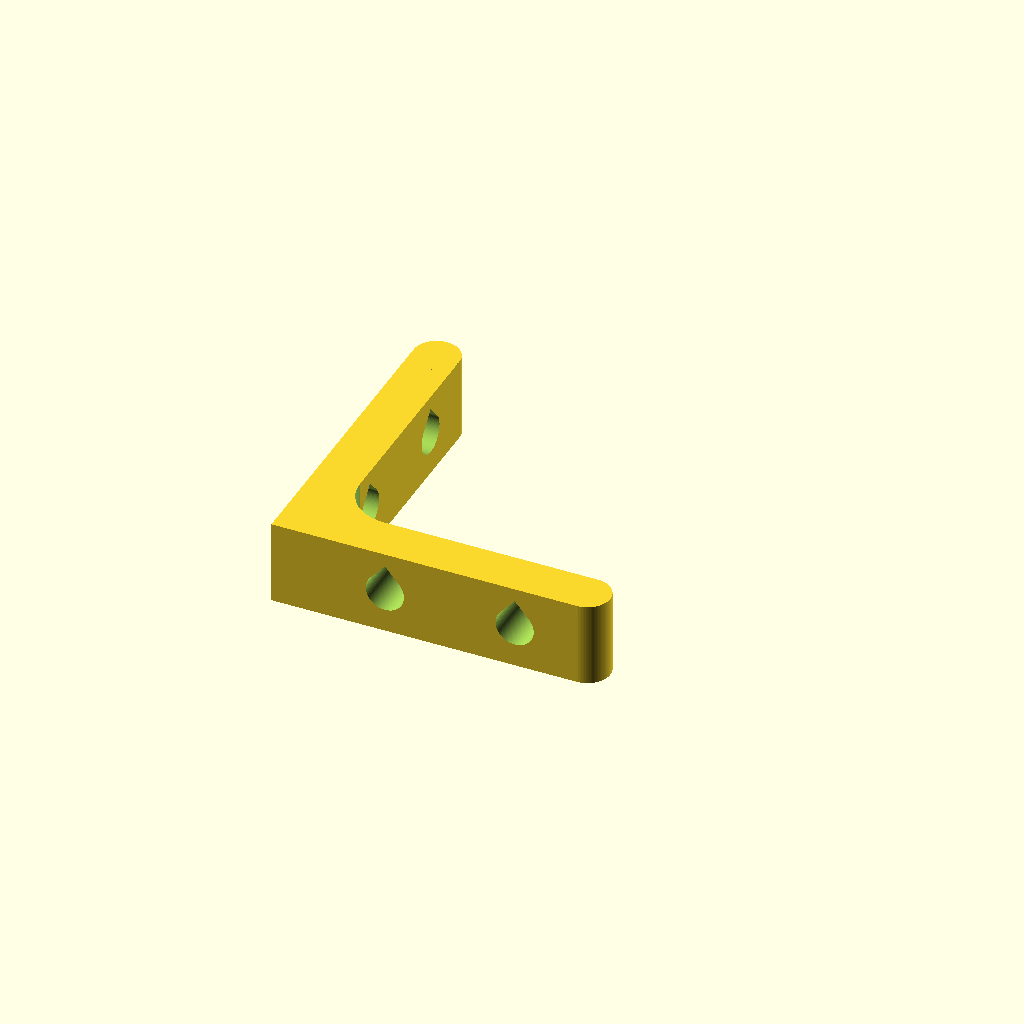
Cell 1: the model at its default parameters.
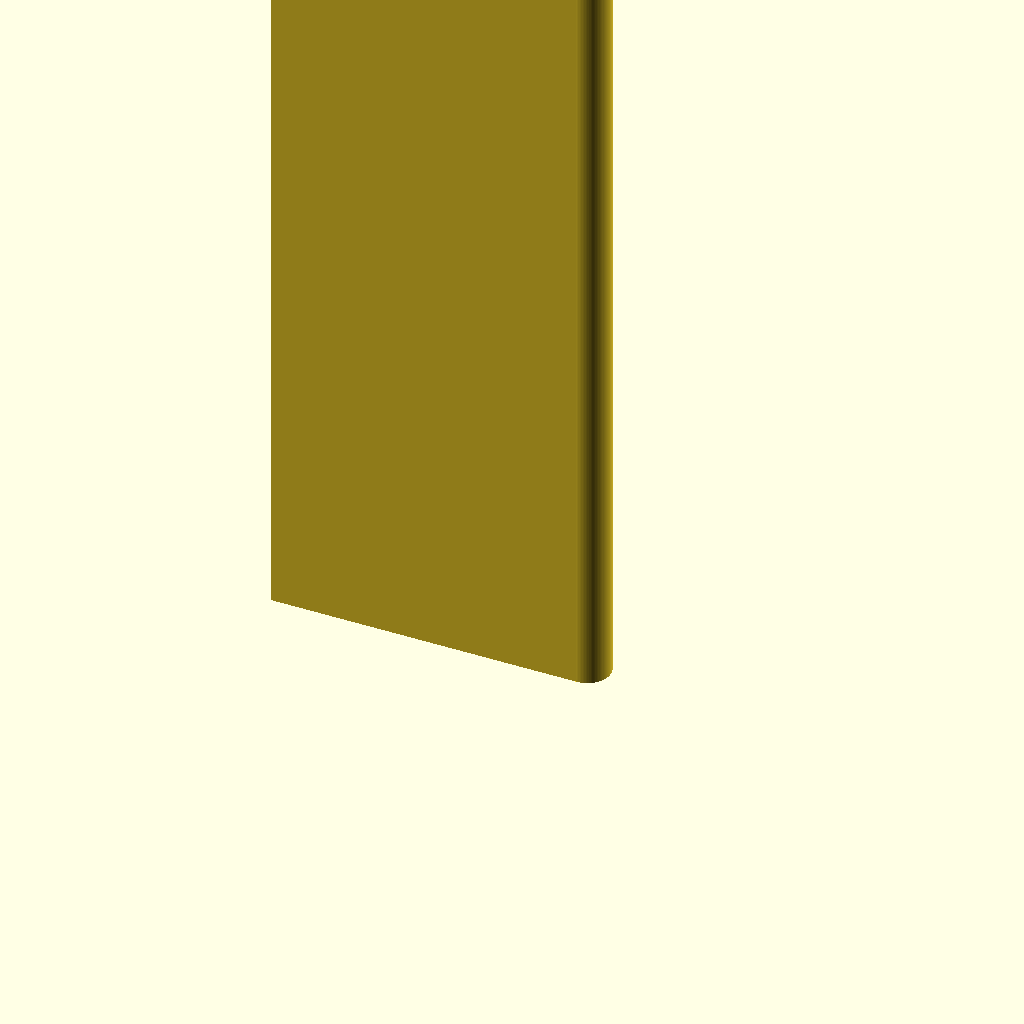
Cell 2 — c_w set to 100, the other parameters unchanged.
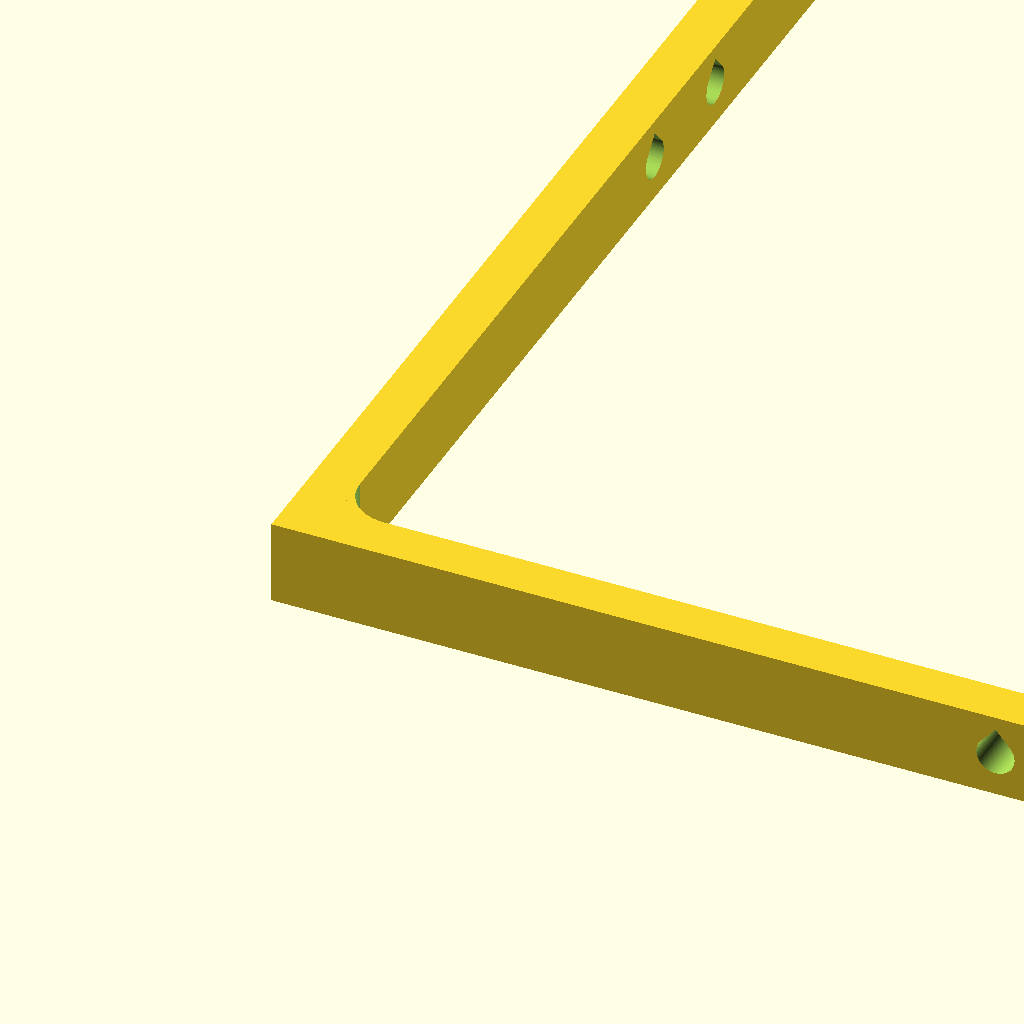
Cell 3: the same model with c_h = 100.
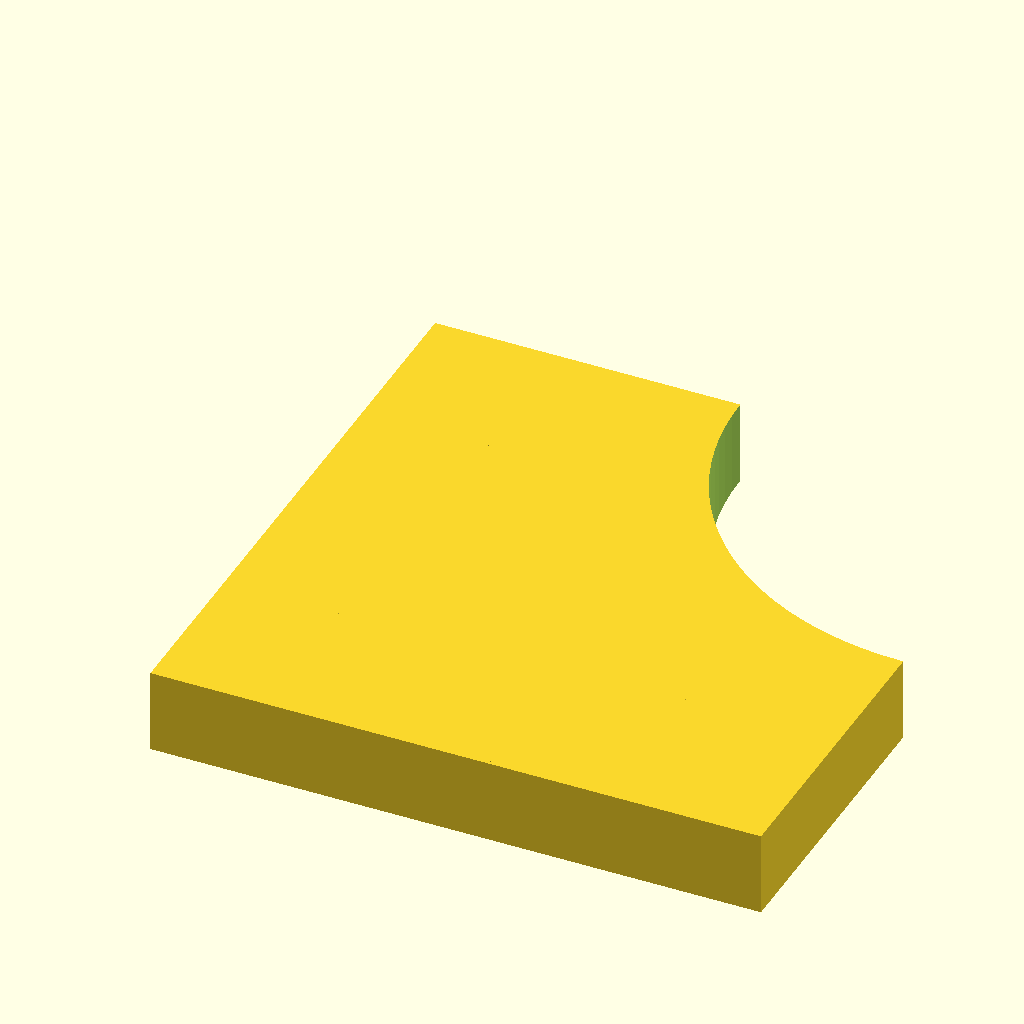
Cell 4: c_d = 20 (everything else at default).
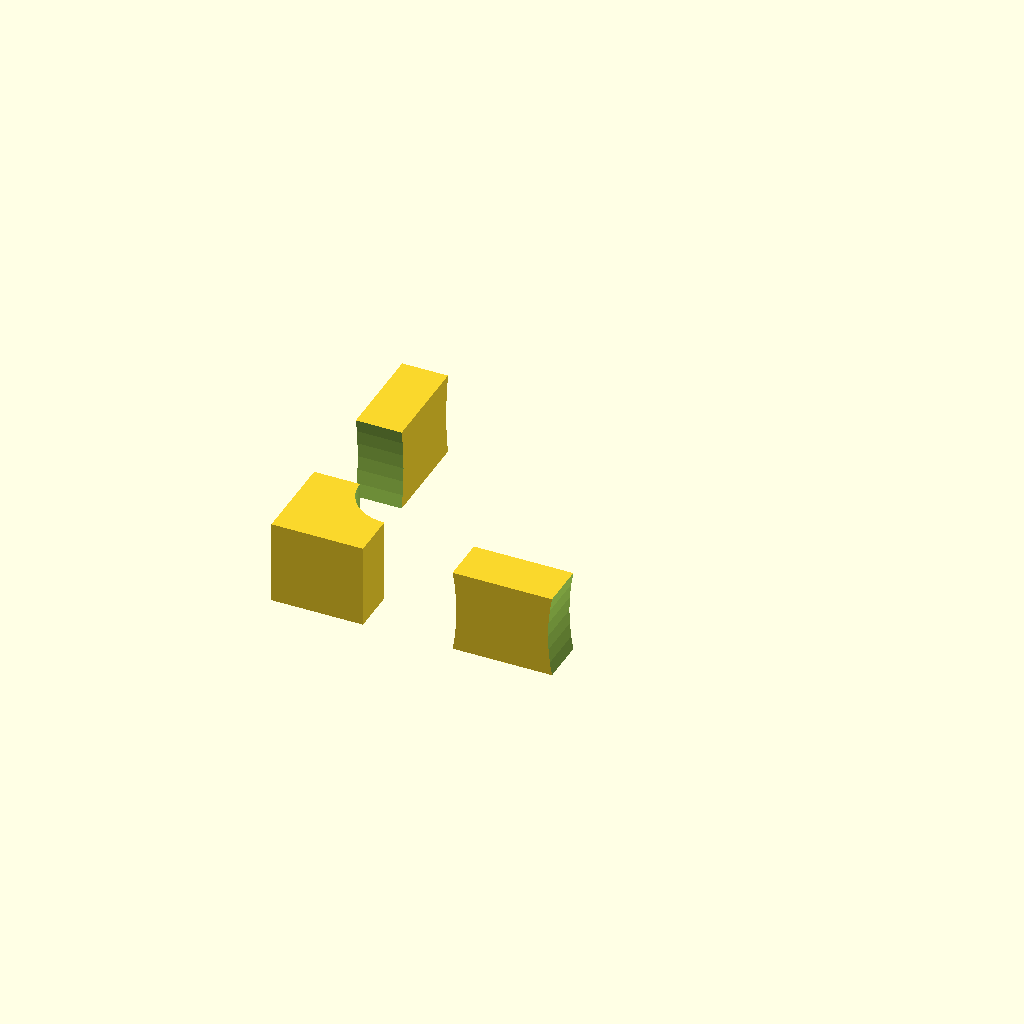
Cell 5: diameter = 30 (everything else at default).
All cells are drawn from one camera (rotation 55°, 0°, 25°, orthographic, colour scheme Cornfield), so only the parameter changes between them.
OpenSCAD source file scadFiles/1120350/1759876.scad:
/*

Adjustable Corner Bracket -- Version 2

* Print Unsupported

* by Harlo_DX

* 9/11/2015

*/



//brackets sizing

//Width in of the bracket (mm): 

c_w = 5.5; //[5:0.5:100]

//Height of the bracket (mm):

c_h = 20; //[11:0.5:100]

//Depth of the bracket (mm):

c_d = 3; //[0.5:0.25:20]



//Bolt hole diameter in mm:

diameter = 2.5; //[0.25:0.25:30]



//Number of bolt holes:

bolt_holes = 2; //[0,1,2]



//Extra space between bolts:

seperation = 3; //[0.5:0.25:20]





////////////////////

//INTERNAL VARIABLES

////////////////////



hole_size = diameter/2; //radius (multiply by 2 for the diameter)

multiplier = 1*1;  // affects the smoothness of the chamfer -- keep turning up **gradually** to reduce sharp edges.

spread = c_h/5; //NOT FINAL







//////////////////////////////

////////////////////////RENDER

//////////////////////////////



rotate([0,-90,180]){

// initial side of bracket

cut_bracket(); //WORKING

// internal chamfer

corner_chamfer(); //WORKING



//bottom bracket  //WORKING

translate([0,c_d,0]){

    rotate (90, [1,0,0]){ // handles the pivot action

        cut_bracket();

        }

    }

}

//////////////////////////////

/////////////////////FUNCTIONS

//////////////////////////////    

 

module corner_chamfer () {

    

    difference(){

    //cube

    translate([0,-c_d,0]){

    cube([c_w, c_d*2, c_d*2], false);

    }

    

    //cylinder

    translate([-0.5,-c_d,c_d*2]){

        rotate(90, [0,1,0]){

        cylinder(c_w+1, c_d*multiplier, c_d*multiplier, false, $fn = 100);

        }

    }

}

    

}



module cut_bracket(){

    difference(){

        union(){

            //corner_chamfer(); //TEST

            bracket_side(); //WORKING

        }

        if (bolt_holes == 1){

            cut_out();

        }

        

        if (bolt_holes == 2){

        dual_cut_out();

        }

}

}    



module bracket_side () {

    cube([c_w, c_d, c_h], false);

    curved_tip();

}



module curved_tip () {

        translate([0,c_d/2,c_h]){

            rotate(90, [0,1,0]){

                cylinder(c_w, (c_d/2)*multiplier, (c_d/2)*multiplier, false, $fn = 100);

                }

           }

    }

    

module dual_cut_out(){

        translate([0, 0, -(hole_size + seperation)]){

        cut_out();

        }

        translate([0, 0, hole_size + seperation]){

        cut_out();

        }        

        }



module cut_out (){

    

    //This hull function lets you print without support

    hull(){

        

        $fn=100; //defines resolution



    translate([

        c_w/2

        ,c_d+1

        ,(c_h +(c_w/2)+(hole_size/2))*0.5]){

        rotate(90, [1,0,0]){

            cylinder(c_d+5, hole_size, hole_size, false);

        }

    }

    

    translate([

    (c_w/2)+((hole_size)*1.5) //Shifts across by an extra 50% of the hole_size value

    ,c_d+1

    ,(c_h+(c_w/2)+(hole_size/2))*0.5])

        {

        rotate(90, [1,0,0]){

            cylinder(c_d+5, hole_size*0.01, hole_size*0.01, false);

        }

    }

}



}
Parameter table extracted from the source (name, type, default, range or options):
c_w: number, default 5.5, range 5 to 100, step 0.5
c_h: number, default 20, range 11 to 100, step 0.5
c_d: number, default 3, range 0.5 to 20, step 0.25
diameter: number, default 2.5, range 0.25 to 30, step 0.25
bolt_holes: number, default 2, options 0, 1, 2
seperation: number, default 3, range 0.5 to 20, step 0.25
